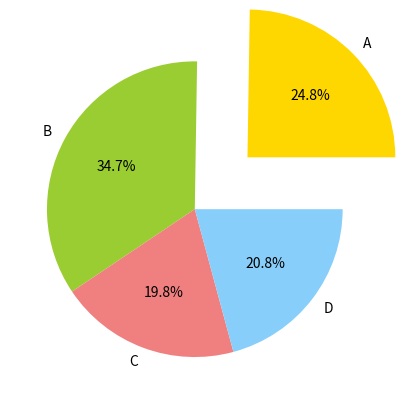

Generate this figure with matplotlib:
import matplotlib.pyplot as plt

sizes = [25,35,20,21]
labels = ['A','B','C','D']
colors = ['gold','yellowgreen','lightcoral','lightskyblue']
plt.pie(sizes,
        explode = [0.5,0,0,0],
        labels = labels,
        colors = colors,
        autopct = '%.1f%%',
        radius = 1)
plt.show()
